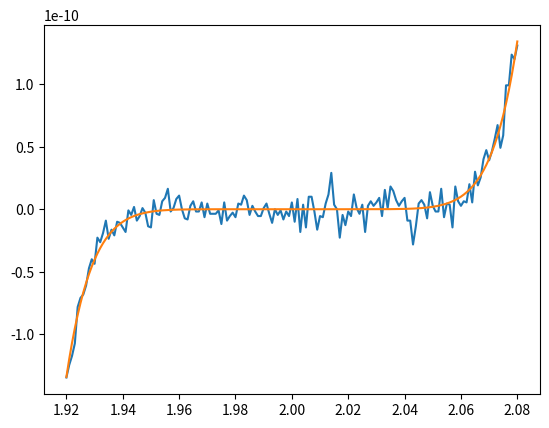

Reproduce this figure in Python.
import matplotlib.pyplot as plt 
import numpy as np

x=np.arange(1.92,2.08000001,0.001)
f1=x**9-18*x**8 +144*x**7-672*x**6 +2016*x**5 -4032*x**4 +5376*x**3 -4608*x**2 +2304*x-512
f2=(x-2)**9

plt.plot(x,f1)
plt.plot(x,f2)
plt.show()
